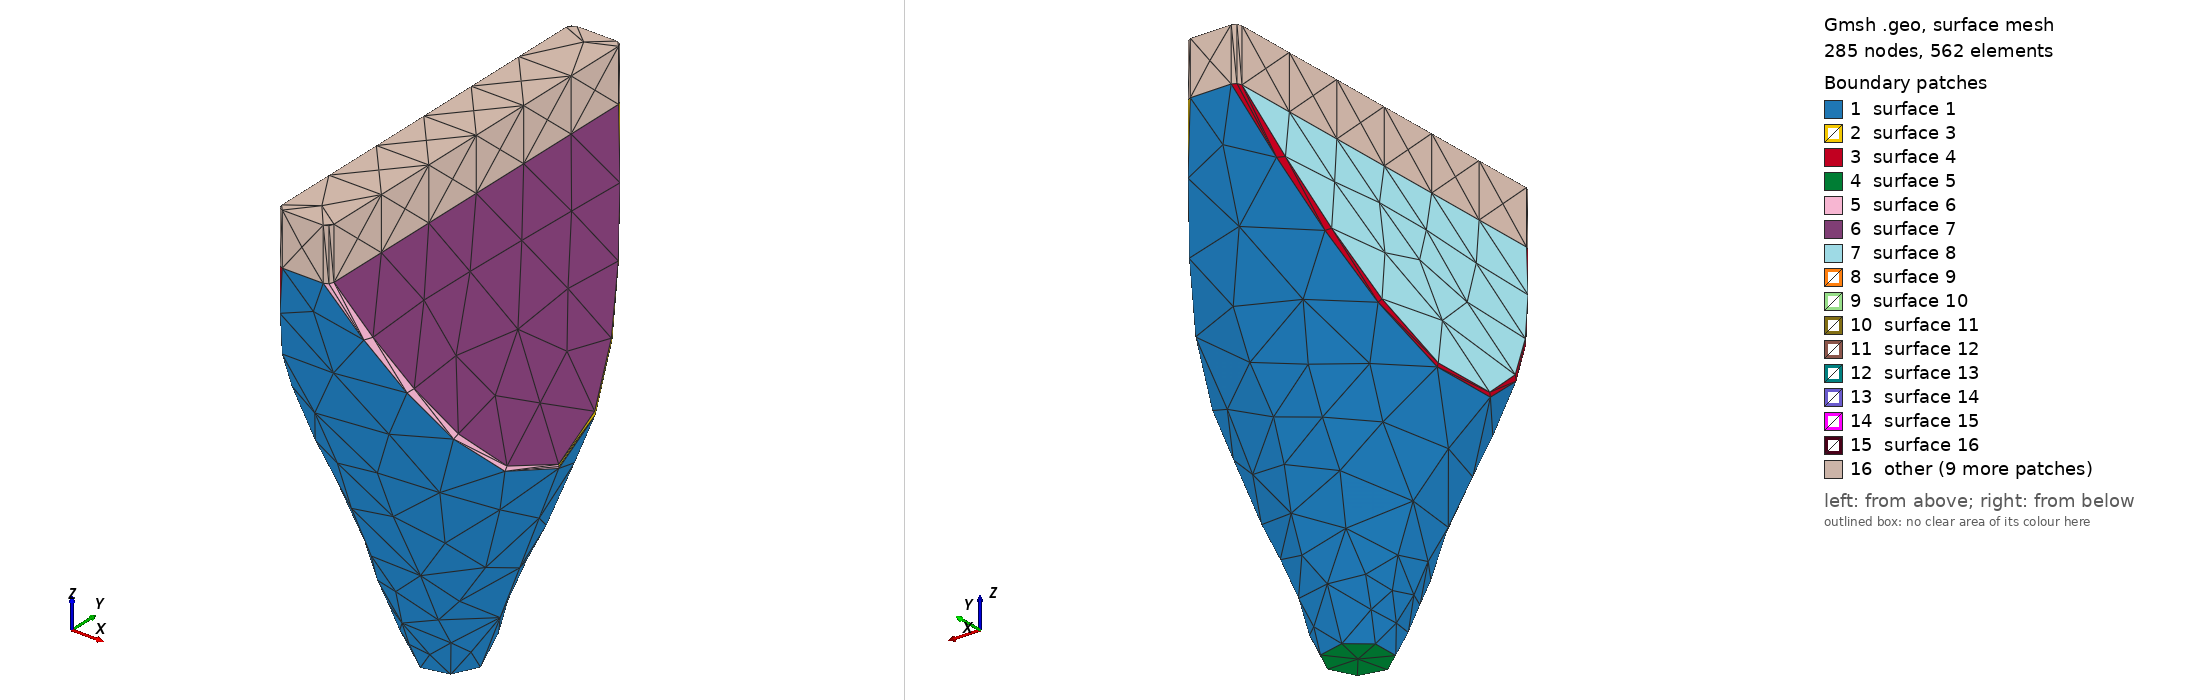

Gmsh geometry script, surface-meshed: 285 nodes, 562 surface elements. Boundary patches (legend numbers): 1 surface 1, 2 surface 3, 3 surface 4, 4 surface 5, 5 surface 6, 6 surface 7, 7 surface 8, 8 surface 9, 9 surface 10, 10 surface 11, 11 surface 12, 12 surface 13, 13 surface 14, 14 surface 15, 15 surface 16, 16 other. Left view from above one corner, right view from below the opposite corner. The script declares no physical surfaces, so the legend lists its geometric surfaces. The drawing asked Gmsh for element sizes between 1% and 20% of the model's largest extent; the script's own settings can give other sizes.

=== courbe30_step.geo (drawn) ===
SetFactory("OpenCASCADE");
Geometry.Tolerance = 1e-6;

// ==================== CARTER : cône ∩ biseau ====================
Cone(1) = {0, 0, -244.000000000, 0, 0, 244.000000000, 17.500000000, 110.000000000};

// Esquisse du biseau dans le plan XZ, extrudée en Y (sketch + extrude).
Point(101) = {-107.500000000, -244.000000000, -244.000000000, 1};
Point(102) = {107.500000000, -244.000000000, -244.000000000, 1};
Point(103) = {15.000000000, -244.000000000, 0, 1};
Point(104) = {-15.000000000, -244.000000000, 0, 1};
Line(101) = {101, 102}; Line(102) = {102, 103};
Line(103) = {103, 104}; Line(104) = {104, 101};
Curve Loop(101) = {101, 102, 103, 104};
Plane Surface(101) = {101};
_eh[] = Extrude {0, 488.000000000, 0} { Surface{101}; };
BooleanIntersection(1000) = { Volume{1}; Delete; }{ Volume{_eh[1]}; Delete; };

// --- Congé sur l'arête de pli du carter ---
_hs() = Abs(Boundary{ Volume{1000}; });
_hc() = Unique(Abs(Boundary{ Surface{_hs()}; }));
_hn = 0;
For _hk In {0 : #_hc()-1}
  _hbb() = BoundingBox Curve{_hc(_hk)};
  If ((_hbb(5)-_hbb(2) > 0.01) && (_hbb(3)-_hbb(0) > 0.01))
    _hf[_hn] = _hc(_hk); _hn = _hn + 1;
  EndIf
EndFor
If (_hn > 0)
  Fillet{1000}{_hf()}{3.000000000}
EndIf
_hv() = Volume{:};
HV = _hv(0);

// ==================== CORPS INTERNE : cône ∩ biseau ====================
Cone(900) = {0, 0, -243.340540541, 0, 0, 243.340540541, 0.250000000, 92.500000000};

// Esquisse du corps : même biseau que le carter, offset à t/2 au lieu de i/2.
Point(201) = {-14.397546204, -244.000000000, -244.000000000, 1};
Point(202) = {14.397546204, -244.000000000, -244.000000000, 1};
Point(203) = {0.750000000, -244.000000000, 0, 1};
Point(204) = {-0.750000000, -244.000000000, 0, 1};
Line(201) = {201, 202}; Line(202) = {202, 203};
Line(203) = {203, 204}; Line(204) = {204, 201};
Curve Loop(201) = {201, 202, 203, 204};
Plane Surface(201) = {201};
_eb[] = Extrude {0, 488.000000000, 0} { Surface{201}; };
BooleanIntersection(2000) = { Volume{900}; Delete; }{ Volume{_eb[1]}; Delete; };

// --- Congé sur l'arête de pli du corps ---
_bs() = Abs(Boundary{ Volume{2000}; });
_bc() = Unique(Abs(Boundary{ Surface{_bs()}; }));
_bn = 0;
For _bk In {0 : #_bc()-1}
  _bbb() = BoundingBox Curve{_bc(_bk)};
  If ((_bbb(5)-_bbb(2) > 0.01) && (_bbb(3)-_bbb(0) > 0.01))
    _bf[_bn] = _bc(_bk); _bn = _bn + 1;
  EndIf
EndFor
If (_bn > 0)
  Fillet{2000}{_bf()}{0.450000000}
EndIf
_av() = Volume{:};
BV = _av(0);
For _k In {0 : #_av()-1}
  If (_av(_k) != HV)
    BV = _av(_k);
  EndIf
EndFor

// ==================== Parois du carter ====================
_hb() = Abs(Boundary{ Volume{HV}; });
Delete{ Volume{HV}; }
_ht = -1; _htz = 1e30;
_hm = -1; _hmz = -1e30;
For _k In {0 : #_hb()-1}
  _q() = BoundingBox Surface{_hb(_k)};
  If (_q(5) - _q(2) < 0.01)
    _zm = 0.5*(_q(5) + _q(2));
    If (_zm < _htz)
      _htz = _zm; _ht = _hb(_k);
    EndIf
    If (_zm > _hmz)
      _hmz = _zm; _hm = _hb(_k);
    EndIf
  EndIf
EndFor

// ---- Interface : paroi extrudée depuis la face de bouche + face plane ----
_ie[] = Extrude {0, 0, 30.000000000} { Surface{_hm}; };
Delete{ Volume{_ie[1]}; }
Delete{ Surface{_hm}; }

// ==================== Parois du corps interne ====================
_bb() = Abs(Boundary{ Volume{BV}; });
Delete{ Volume{BV}; }
